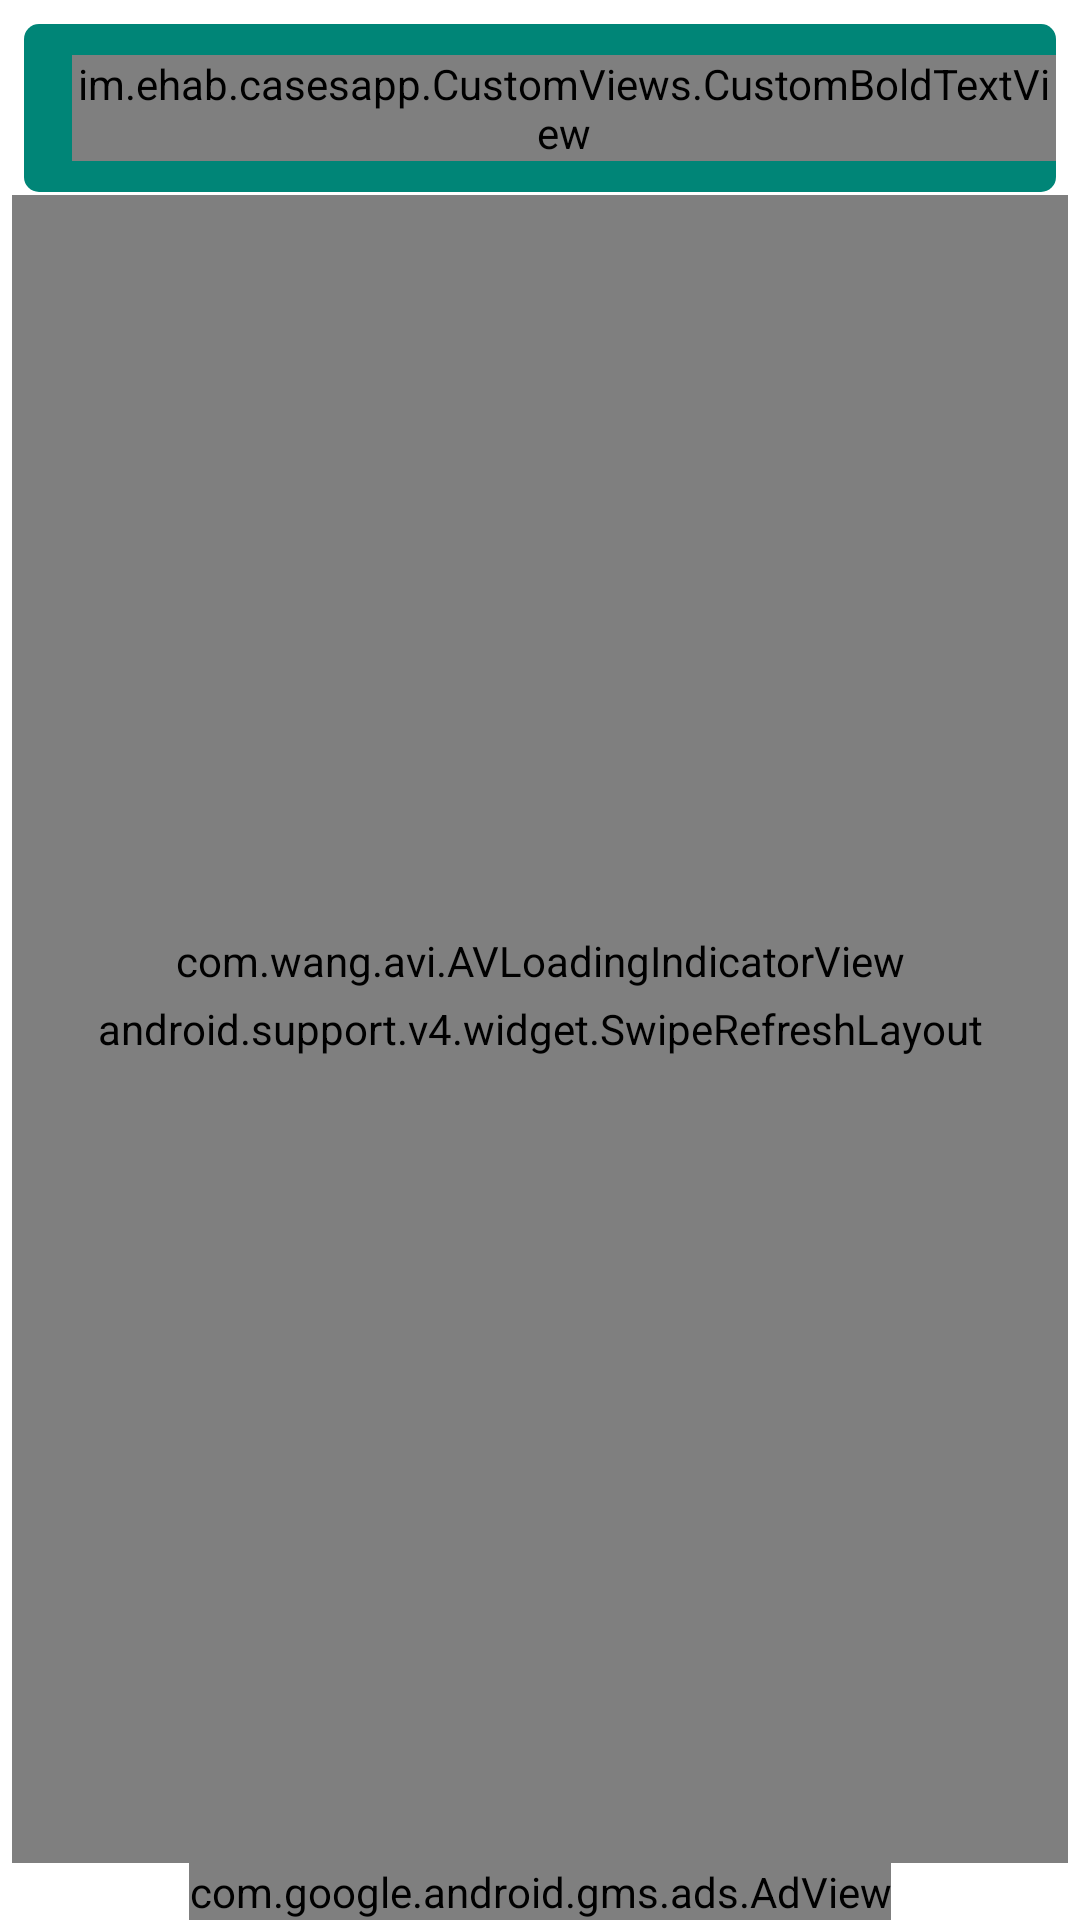

Here is an Android app screen rendered from its layout file. Give the layout XML and the strings, colors and styles it references.
<!-- AndroidManifest.xml: activity theme AppThemeNoActionBar -->
<!-- res/layout/activity_main.xml -->
<?xml version="1.0" encoding="utf-8"?>
<android.support.v4.widget.DrawerLayout xmlns:android="http://schemas.android.com/apk/res/android"
    xmlns:app="http://schemas.android.com/apk/res-auto"
    xmlns:tools="http://schemas.android.com/tools"
    android:id="@+id/drawer_layout"
    android:layout_width="match_parent"
    android:layout_height="match_parent"
    android:fitsSystemWindows="true">

    <android.support.constraint.ConstraintLayout xmlns:android="http://schemas.android.com/apk/res/android"
        xmlns:app="http://schemas.android.com/apk/res-auto"
        xmlns:tools="http://schemas.android.com/tools"
        android:layout_width="match_parent"
        android:layout_height="match_parent"
        android:background="@color/white"
        tools:context="im.ehab.casesapp.activitys.MainActivity">

        <android.support.v7.widget.Toolbar
            android:id="@+id/toolbar"
            android:layout_width="0dp"
            android:layout_height="wrap_content"
            android:layout_marginStart="8dp"
            android:layout_marginTop="8dp"
            android:layout_marginEnd="8dp"
            android:paddingEnd="12dp"
            android:paddingStart="0dp"
            android:background="@drawable/backtoolbar"
            android:minHeight="?attr/actionBarSize"
            android:theme="?attr/actionBarTheme"
            app:layout_constraintEnd_toEndOf="parent"
            app:layout_constraintStart_toStartOf="parent"
            app:layout_constraintTop_toTopOf="parent">
            <im.ehab.casesapp.CustomViews.CustomBoldTextView
                android:id="@+id/toolbartitle"
                android:layout_width="match_parent"
                android:layout_height="wrap_content"
                android:textSize="@dimen/text20sp"
                android:textColor="@color/white"
                android:maxLines="1"
                android:text="" />
        </android.support.v7.widget.Toolbar>

        <android.support.v4.widget.SwipeRefreshLayout xmlns:android="http://schemas.android.com/apk/res/android"
            android:id="@+id/swiperefresh"
            android:layout_width="0dp"
            android:layout_height="0dp"
            android:layout_marginStart="4dp"
            android:layout_marginTop="65dp"
            android:layout_marginEnd="4dp"
            app:layout_constraintBottom_toTopOf="@+id/adView1"
            app:layout_constraintEnd_toEndOf="parent"
            app:layout_constraintStart_toStartOf="parent"
            app:layout_constraintTop_toTopOf="parent">

            <android.support.v7.widget.RecyclerView
                android:id="@+id/recyclerview"
                android:layout_width="match_parent"
                android:layout_height="match_parent" />

        </android.support.v4.widget.SwipeRefreshLayout>

        <com.wang.avi.AVLoadingIndicatorView
            android:id="@+id/progress"
            style="@style/AVLoadingIndicatorView"
            android:layout_width="wrap_content"
            android:layout_height="wrap_content"
            android:layout_gravity="center"
            android:layout_marginStart="8dp"
            android:layout_marginTop="8dp"
            android:layout_marginEnd="8dp"
            android:layout_marginBottom="8dp"
            app:indicatorColor="@color/colorPrimary"
            app:indicatorName="BallSpinFadeLoaderIndicator"
            app:layout_constraintBottom_toBottomOf="parent"
            app:layout_constraintEnd_toEndOf="parent"
            app:layout_constraintStart_toStartOf="parent"
            app:layout_constraintTop_toTopOf="parent" />

        <com.google.android.gms.ads.AdView xmlns:ads="http://schemas.android.com/apk/res-auto"
            android:id="@+id/adView1"
            android:layout_width="wrap_content"
            android:layout_height="wrap_content"
            android:layout_alignParentBottom="true"
            android:layout_centerInParent="true"
            android:layout_gravity="center|top"
            android:layout_marginStart="8dp"
            android:layout_marginEnd="8dp"
            ads:adSize="BANNER"
            ads:adUnitId="@string/mainBanner"
            ads:layout_constraintBottom_toBottomOf="parent"
            ads:layout_constraintEnd_toEndOf="parent"
            ads:layout_constraintStart_toStartOf="parent" />

    </android.support.constraint.ConstraintLayout>

    <android.support.design.widget.NavigationView
        android:id="@+id/nav_view"
        android:layout_width="wrap_content"
        android:layout_height="match_parent"
        android:layout_gravity="start"
        android:fitsSystemWindows="true"
        app:headerLayout="@layout/nav_header"
        app:menu="@menu/drawer_view" />
</android.support.v4.widget.DrawerLayout>
<!-- res/layout/nav_header.xml (included above) -->
<?xml version="1.0" encoding="utf-8"?>
<android.support.constraint.ConstraintLayout xmlns:android="http://schemas.android.com/apk/res/android"
    xmlns:app="http://schemas.android.com/apk/res-auto"
    xmlns:tools="http://schemas.android.com/tools"
    android:layout_width="match_parent"
    android:layout_height="260dp"
    android:background="@color/colorPrimary"
    android:paddingTop="50dp">

    <im.ehab.casesapp.CustomViews.CustomBoldTextView
        android:id="@+id/title"
        android:layout_width="wrap_content"
        android:layout_height="wrap_content"
        android:layout_marginStart="8dp"
        android:layout_marginEnd="8dp"
        android:text="@string/app_name"
        android:textColor="@color/white"
        android:textSize="@dimen/text20sp"
        android:textStyle="bold"
        app:layout_constraintEnd_toEndOf="parent"
        app:layout_constraintStart_toStartOf="parent"
        app:layout_constraintTop_toBottomOf="@+id/imageView" />

    <im.ehab.casesapp.CustomViews.CustomTextView
        android:id="@+id/description"
        android:layout_width="wrap_content"
        android:layout_height="wrap_content"
        android:layout_marginStart="8dp"
        android:layout_marginEnd="8dp"
        android:gravity="center"
        android:lines="2"
        android:text="@string/description"
        android:textColor="@color/white"
        android:textSize="@dimen/text16sp"
        app:layout_constraintEnd_toEndOf="parent"
        app:layout_constraintStart_toStartOf="parent"
        app:layout_constraintTop_toBottomOf="@+id/title" />

    <ImageView
        android:id="@+id/imageView"
        android:layout_width="120dp"
        android:layout_height="120dp"
        android:layout_marginStart="8dp"
        android:layout_marginEnd="8dp"
        app:layout_constraintEnd_toEndOf="parent"
        app:layout_constraintStart_toStartOf="parent"
        app:layout_constraintTop_toTopOf="parent"
        app:srcCompat="@drawable/caseimagedrawer" />
</android.support.constraint.ConstraintLayout>
<!-- resources referenced by this layout -->
<resources>
  <color name="colorPrimary">#008577</color>
  <color name="white">#FFFFFF</color>
  <dimen name="text16sp">16sp</dimen>
  <dimen name="text20sp">20sp</dimen>
  <!-- drawable backtoolbar (drawable) -->
  <?xml version="1.0" encoding="utf-8"?>
  <shape xmlns:android="http://schemas.android.com/apk/res/android">
      <corners android:radius="@dimen/radius5dp"/>
      <solid android:color="@color/colorPrimary"/>
  </shape>
  <!-- drawable caseimagedrawer: png bitmap (drawable, 10256 bytes) -->
  <string name="app_name">حالات</string>
  <string name="description">Choose what suits your situation and excellence</string>
  <string name="mainBanner">ca-app-pub-4574345653098269/9040031596</string>
  <style name="AppThemeNoActionBar" parent="Theme.AppCompat.Light.NoActionBar">
          
          <item name="colorPrimary">@color/colorPrimary</item>
          <item name="colorPrimaryDark">@color/colorPrimaryDark</item>
          <item name="colorAccent">@color/colorAccent</item>
      </style>
  <dimen name="radius5dp">5dp</dimen>
  <color name="colorPrimaryDark">#00574B</color>
  <color name="colorAccent">#D8A91B</color>
</resources>
